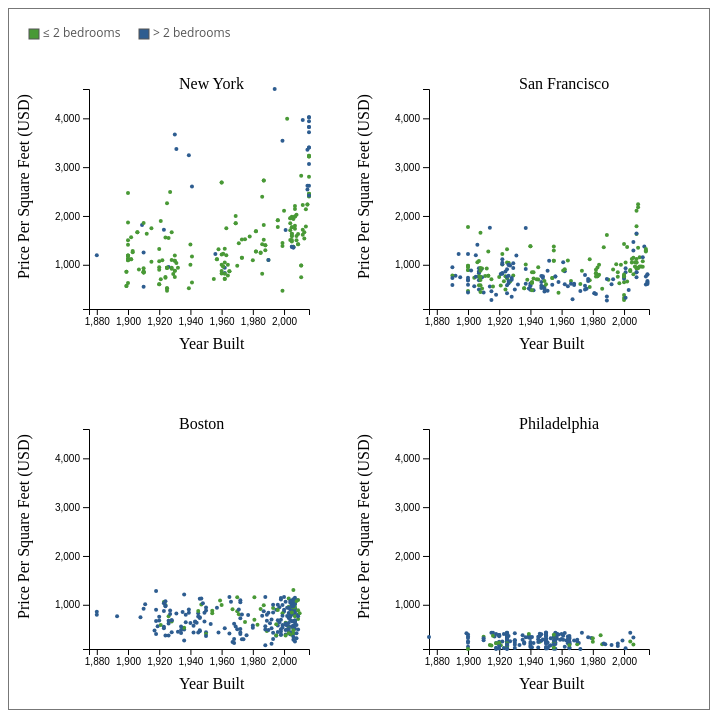
D3 v4 page, settled after 480 driven frames (8 s of simulated time); the page loaded 1 data file(s).


// ── js/main.js
// **** Your JavaScript code goes here ****
var svg = d3.select('svg').append("g")

currXField = "year_built"
currYField = "price_per_sqft"
currXName = "Year Built"
currYName = "Price Per Square Feet (USD)"
plot(currXField, currYField, currXName, currYName);
function plot(xField, yField, xName, yName) {
  d3.csv('data/real_estate.csv', function(error, dataset) {
    if (error === true) {
      console.error('Error Occurred');
      console.error(error);
    }
    svg.selectAll("*").remove();
    var byLocation = d3.nest()
      .key(function(datum) {
        return datum.location;
      })
      .entries(dataset);
    var locations = byLocation.map(
      function(datum) {
        return datum.key;
      }
    );

    //Make height of svg view dependent on total number of locations available in dataset
    var height = Math.ceil(locations.length / 2) * 350;
    svg.attr("height", height)
    var trellisG = svg.selectAll("#trellis")
      .data(byLocation)
      .enter()
      .append("g")
      .attr("class", function(datum) {
        return "trellis ";
      })
      .attr("height", 320)
      .attr("width", 320)
      .attr("transform", function(datum, i) {
        var transX;
        var transY;
        if (i % 2 == 1) {
          transX = 360;
        } else {
          transX = 20;
        }
        transY = Math.floor(i / 2) * 340 + 20;
        return "translate(" + String(transX) + "," + String(transY) + ")";
      })
    var xScale = d3.scaleLinear().domain([d3.min(dataset, function(datum) {
        return +datum[xField];
      }), d3.max(dataset, function(datum) {
        return +datum[xField];
      })])
      .range([60, 280]);

    var yScale = d3.scaleLinear().domain([d3.min(dataset, function(datum) {
        return +datum[yField];
      }), d3.max(dataset, function(datum) {
        return +datum[yField];
      })])
      .range([280, 60]);
    var xAxis = d3.axisBottom(xScale).ticks(5)
    trellisG.append('g').attr('class', 'x axis').attr('transform', 'translate(0, 280)').call(xAxis);
    trellisG.append('text').attr('class', 'x label').attr('transform', 'translate(150, 320)').text(xName)
    var yAxis = d3.axisLeft(yScale).ticks(5);
    trellisG.append('g').attr('class', 'y axis').attr('transform', 'translate(60, 0)').call(yAxis);
    trellisG.append('text').attr('class', 'y label').attr('transform', 'translate(0, 250) rotate(270 0,0) ').text(yName)
    trellisG.append('text').attr('class', 'city').attr('transform', 'translate(150, 60)').text(function(d) {
      return d.key
    });
    trellisG.append('g').each(
      function(d) {
        d3.select(this)
          .selectAll("#dots")
          .data(d.values)
          .enter()
          .append('circle')
          .attr("class", "dots")
          .attr("r", "2")
          .attr("cx", function(d) {
            return +xScale(d[xField]);
          }).attr("cy", function(d) {
            return (yScale(d[yField]));
          }).attr("fill", function(d) {
            if (d.beds > 2) {
              return "#2e5d90";
            } else {
              return "#499936";
            }
          })
      });
  });
}
$(document).ready(function() {
  $(".y_buttons > label").on("click", function(event) {
    console.log($(this).attr("value"));
    currYField = $(this).attr("value");
    currYName = $(this).text().trim();
    console.log(currYName)
    plot(currXField, currYField, currXName, currYName);
  });
  $(".x_buttons > label").on("click", function(event) {
    console.log($(this).attr("value"));
    currXField = $(this).attr("value");
    currXName = $(this).text().trim();
    plot(currXField, currYField, currXName, currYName);
  });
});

### data: data/real_estate.csv
location, beds, bath, price, year_built, sqft, price_per_sqft
New York, 2, 1, 999000, 1960, 1000, 999
New York, 2, 2, 2749502, 2006, 1418, 1939
New York, 2, 2, 1350200, 1900, 2150, 628
New York, 1, 1, 629000, 1903, 500, 1258
New York, 0, 1, 439000, 1930, 500, 878
New York, 0, 1, 439000, 1930, 500, 878
New York, 1, 1, 475000, 1920, 500, 950
New York, 1, 1, 974700, 1930, 900, 1083
New York, 1, 1, 974700, 1930, 900, 1083
New York, 2, 1, 1895000, 1921, 1000, 1895
New York, 3, 3, 2094400, 1926, 2200, 952
New York, 1, 1, 998816, 1982, 784, 1274
New York, 1, 1, 998816, 1982, 784, 1274
New York, 1, 1, 1248912, 1987, 826, 1512
New York, 0, 1, 1109820, 2008, 698, 1590
New York, 2, 2, 2059500, 2008, 1373, 1500
New York, 2, 2, 2000400, 1928, 1200, 1667
New York, 1, 1, 715188, 1903, 557, 1284
New York, 2, 2, 2498580, 2005, 1260, 1983
New York, 2, 1.5, 2650000, 1915, 2500, 1060
New York, 2, 2, 3450250, 1900, 1850, 1865
New York, 1, 1, 3104616, 2016, 1108, 2802
New York, 4, 5, 13749183, 2016, 3699, 3717
New York, 2, 2, 1185000, 1900, 1000, 1185
New York, 1, 2, 1699500, 1900, 1500, 1133
New York, 1, 1, 1194649, 1900, 1093, 1093
New York, 1, 1, 450000, 1920, 500, 900
New York, 1, 1, 1194649, 1900, 1093, 1093
New York, 2, 2, 1185000, 1900, 1000, 1185
New York, 0, 1, 624800, 1964, 800, 781
New York, 2, 2, 3159500, 2012, 1420, 2225
New York, 2, 2, 2199650, 1920, 2050, 1073
New York, 2, 2, 4894400, 2016, 1520, 3220
New York, 2, 2, 6524194, 2016, 2018, 3233
New York, 2, 2, 4894400, 2016, 1520, 3220
New York, 2, 2, 6524194, 2016, 2018, 3233
New York, 2, 2, 1674575, 2006, 1225, 1367
New York, 2, 2, 1674575, 2006, 1225, 1367
New York, 2, 1, 998750, 1985, 799, 1250
New York, 1, 1, 1550000, 1926, 1000, 1550
New York, 1, 1, 1595076, 2015, 714, 2234
New York, 2, 2, 3996000, 1906, 2400, 1665
New York, 1, 1, 1285284, 2012, 749, 1716
New York, 1, 1, 1595076, 2015, 714, 2234
New York, 2, 2, 3996000, 1906, 2400, 1665
New York, 2, 2, 4995232, 1900, 2024, 2468
New York, 3, 2, 3579000, 1880, 3000, 1193
New York, 3, 3, 6350000, 2015, 2500, 2540
New York, 3, 3, 6550000, 2015, 2500, 2620
New York, 3, 3, 5986200, 1909, 3300, 1814
New York, 3, 3, 9900200, 2015, 2950, 3356
New York, 1, 1, 1849400, 1920, 1400, 1321
New York, 2, 2, 3500000, 1915, 2000, 1750
New York, 2, 2, 3500385, 1910, 1887, 1855
New York, 1, 1, 1249920, 2007, 720, 1736
New York, 2, 1, 898720, 1990, 820, 1096
New York, 1, 2, 1950000, 1900, 1300, 1500
New York, 1, 1, 1750000, 1963, 1000, 1750
New York, 0, 1, 774774, 2009, 546, 1419
New York, 0, 1, 389950, 1955, 550, 709
... 911 more rows